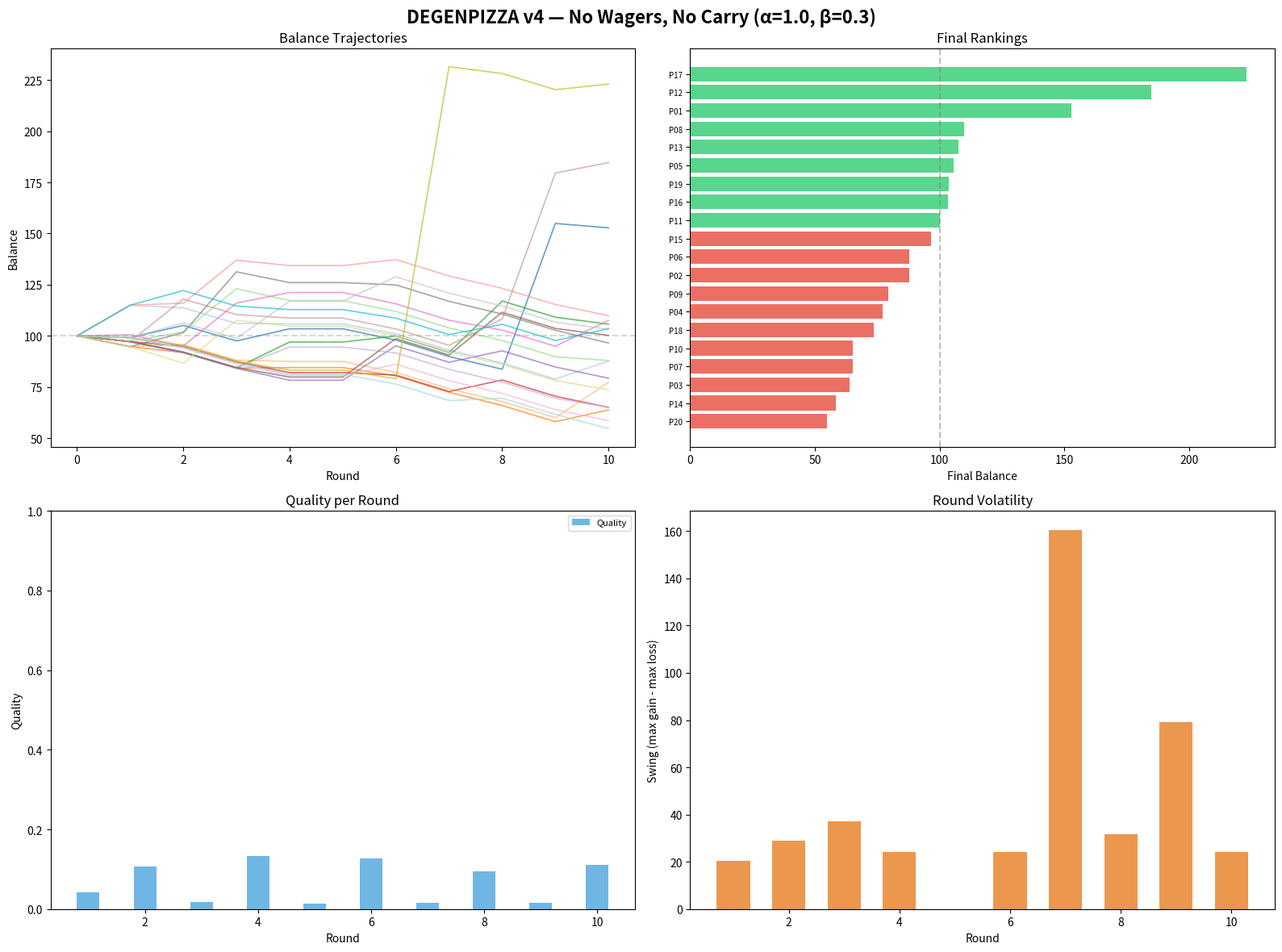

Reproduce this figure in Python.
"""
DegenPizza v4 – Simplified Zero-Sum Coordination Game Simulator
===============================================================

Core formula:
    score_i = uniqueness_i^α × (β + contribution_i)
    payout_i = (score_i / Σ scores) × pot

Everyone antes equally. Pot always fully distributed. Zero-sum trivially.

The game tension:
- Uniqueness is a GATE: if you play the same as everyone else, you score zero.
- Contribution is a MULTIPLIER: helping the recipe amplifies your score.
- The β floor gives a small reward for being unique even when unhelpful.
- Optimal play = find a DIFFERENT way to help the recipe than everyone else.

Usage:
    python3 degenpizza_v4_sim.py [num_players] [alpha] [beta]
    python3 degenpizza_v4_sim.py 20          # 20 players, default α=1.0 β=0.3
    python3 degenpizza_v4_sim.py 10 1.5 0.1  # 10 players, α=1.5, β=0.1
"""

import math
import random
import sys
from dataclasses import dataclass, field

# ── Game Constants ─────────────────────────────────────────────────

INGREDIENTS = ["dough", "sauce", "cheese", "mushroom", "pepperoni", "anchovy"]
NUM_INGREDIENTS = 6       # Always 6 fixed ingredients
UNITS_PER_PLAYER = 5      # Each player distributes exactly 5 integer units
NUM_ROUNDS = 10            # 10 rounds per game
STARTING_SCORE = 100.0     # Everyone starts with 100 tokens
ANTE = 10.0                # Fixed cost per round (10% of starting balance)

# ── Tunable Parameters ─────────────────────────────────────────────

ALPHA = 1.0   # Uniqueness exponent — higher = harsher herding punishment
              #   1.0 = linear (default), 2.0 = quadratic (near-average → worthless)

BETA = 0.3    # Contribution floor — minimum payoff multiplier for being unique
              #   Score = uniq^α × (β + contribution)
              #   At β=0.3: unique+unhelpful gets 0.3, unique+helpful gets up to 1.3
              #   So being helpful gives ~4.3x more than pure chaos
              #   Lower β → more reward for helping recipe, less for pure chaos


# ── Recipe Generation ──────────────────────────────────────────────

def generate_recipe() -> list[float]:
    """
    Generate a random recipe (target proportions for 6 ingredients).
    
    Constraints ensure interesting gameplay:
    - All 6 ingredients present (min 5% each)
    - Sorted descending (dough always highest, anchovy always lowest)
    - Top 3 ingredients >= 40% combined
    - No proportion evenly divisible by 20% — this ensures that with only
      5 integer units, players CANNOT perfectly match the recipe. Forces
      strategic tradeoffs in allocation.
    - Stored as basis points (hundredths of %) for on-chain precision
    """
    while True:
        # Generate 6 random values and normalize to proportions
        raw = sorted([random.random() for _ in range(NUM_INGREDIENTS)], reverse=True)
        total = sum(raw)
        props = [r / total for r in raw]

        # Reject if any ingredient < 5%
        if any(p < 0.05 for p in props):
            continue

        # Reject if top 3 don't dominate enough (< 40%)
        if sum(props[:3]) < 0.40:
            continue

        # Reject if any proportion is too close to a clean 20% multiple
        # (would make the recipe trivially solvable with 5 units)
        bad = False
        for p in props:
            for mult in [0.20, 0.40, 0.60, 0.80, 1.00]:
                if abs(p - mult) < 0.005:
                    bad = True
                    break
            if bad:
                break
        if bad:
            continue

        # Convert to basis points for integer precision (like on-chain storage)
        bps = [round(p * 10000) for p in props]
        diff = 10000 - sum(bps)       # Fix rounding error
        bps[0] += diff                 # Adjust largest ingredient

        # Verify constraints still hold after rounding
        if bps != sorted(bps, reverse=True):
            continue
        if any(b < 500 for b in bps):  # 500 bps = 5%
            continue

        return [b / 10000.0 for b in bps]


# ── Scoring Functions ──────────────────────────────────────────────

def compute_quality(pool, recipe):
    """
    Measure how close the group's combined pizza is to the ideal recipe.
    
    quality = exp(-5.0 × euclidean_distance(pool_proportions, recipe))
    
    Range: [0, 1] where 1 = perfect match, 0 = terrible match.
    The -5.0 multiplier makes quality decay quickly — small deviations
    from the recipe cause significant quality drops.
    
    NOTE: Quality is informational only. It does NOT directly affect
    individual scores or payouts. It's computed for display and to
    calculate each player's contribution (see compute_contribution).
    
    Args:
        pool: list[float] — total units per ingredient across all players
        recipe: list[float] — target proportions (sum to 1.0)
    """
    pool_total = sum(pool)
    if pool_total == 0:
        return 0.0

    # Convert raw unit counts to proportions for comparison with recipe
    proportions = [p / pool_total for p in pool]

    # Euclidean distance between actual proportions and target recipe
    distance = math.sqrt(sum((proportions[j] - recipe[j]) ** 2 for j in range(NUM_INGREDIENTS)))

    # Exponential decay: small distances → high quality, large → near zero
    return math.exp(-5.0 * distance)


def compute_uniqueness(contributions):
    """
    Measure how different each player's allocation is from the group average.
    
    For each player:
        raw_i = euclidean_distance(player_i_allocation, group_average)
        uniqueness_i = raw_i / max(all_raw)
    
    Range: [0, 1] per player.
    - 1.0 = most different player from the average
    - 0.0 = identical to the average (or everyone played the same thing)
    
    Key property: uniqueness is RELATIVE. What counts as "unique" changes
    every round based on what everyone else plays. There's no absolute
    unique strategy — only relative positioning.
    
    If all players submit identical allocations → all uniqueness = 0.0,
    which triggers the flat-split failsafe (everyone gets ante back).
    
    Args:
        contributions: list[list[int]] — each player's ingredient allocation
    """
    n = len(contributions)
    if n <= 1:
        return [0.5] * n  # Solo player gets neutral uniqueness

    # Compute the group average allocation per ingredient
    avg = [sum(contributions[i][j] for i in range(n)) / n for j in range(NUM_INGREDIENTS)]

    # Euclidean distance of each player from the average
    raw = []
    for i in range(n):
        d = math.sqrt(sum((contributions[i][j] - avg[j]) ** 2 for j in range(NUM_INGREDIENTS)))
        raw.append(d)

    # Normalize: most unique player = 1.0, identical to average = 0.0
    max_raw = max(raw) if raw else 1.0
    if max_raw == 0:
        return [0.0] * n  # Everyone identical → zero uniqueness for all

    return [r / max_raw for r in raw]


def compute_contribution(contributions, recipe):
    """
    Measure how much each player helped (or hurt) the pizza quality.
    
    Uses a "leave-one-out" approach:
        contribution_raw_i = quality_with_everyone - quality_without_player_i
    
    Positive = removing you makes the pizza worse = you HELPED
    Negative = removing you makes the pizza better = you HURT
    
    Raw values are min-max normalized to [0, 1]:
        1.0 = most helpful player
        0.0 = most harmful player
        0.5 = everyone contributed equally
    
    This is the most gas-expensive part for Solidity — requires N+1
    calls to compute_quality (1 with everyone + N leave-one-out).
    
    Args:
        contributions: list[list[int]] — each player's ingredient allocation
        recipe: list[float] — target proportions
    """
    n = len(contributions)

    # Total pool: sum of all players' contributions per ingredient
    pool = [sum(contributions[i][j] for i in range(n)) for j in range(NUM_INGREDIENTS)]

    # Quality with everyone included
    q_all = compute_quality(pool, recipe)

    # Leave-one-out: how does quality change without each player?
    raw = []
    for i in range(n):
        pool_without = [pool[j] - contributions[i][j] for j in range(NUM_INGREDIENTS)]
        q_without = compute_quality(pool_without, recipe)
        # Positive = you helped (quality drops without you)
        # Negative = you hurt (quality improves without you)
        raw.append(q_all - q_without)

    # Min-max normalize to [0, 1]
    mn, mx = min(raw), max(raw)
    if mx == mn:
        return [0.5] * n  # Everyone contributed equally

    return [(r - mn) / (mx - mn) for r in raw]


def compute_scores(contributions, recipe):
    """
    Compute all scoring components for a round.
    
    The core formula:
        score_i = uniqueness_i^α × (β + contribution_i)
    
    This creates the key game dynamics:
    - uniqueness^α is a GATE: zero uniqueness = zero score, period
    - (β + contribution) is a MULTIPLIER: ranges from β (unhelpful) to β+1 (max helpful)
    - α controls how harshly near-average play is punished
    - β controls the floor for unique-but-unhelpful play
    
    Returns: (quality, uniqueness_list, contribution_list, score_list)
    """
    pool = [sum(contributions[i][j] for i in range(len(contributions))) for j in range(NUM_INGREDIENTS)]
    quality = compute_quality(pool, recipe)          # Informational only
    uniqueness = compute_uniqueness(contributions)    # Gate: [0, 1]
    contribution = compute_contribution(contributions, recipe)  # Multiplier: [0, 1]

    # Apply the scoring formula
    scores = []
    for i in range(len(contributions)):
        u = uniqueness[i]
        c = contribution[i]
        # The magic formula: uniqueness gates, contribution amplifies
        s = (u ** ALPHA) * (BETA + c)
        scores.append(s)

    return quality, uniqueness, contribution, scores


# ── Data Structures ────────────────────────────────────────────────

@dataclass
class PlayerRound:
    """One player's results for a single round."""
    ingredients: list[int]       # Their allocation (6 ints summing to 5)
    uniqueness: float = 0.0      # How different from the group [0, 1]
    contribution: float = 0.0    # How much they helped the recipe [0, 1]
    score: float = 0.0           # uniqueness^α × (β + contribution)
    payout: float = 0.0          # Their share of the pot
    net: float = 0.0             # payout - ante (profit/loss this round)


@dataclass
class RoundResult:
    """Results for an entire round."""
    round_num: int
    recipe: list[float]          # The target recipe this round
    quality: float               # How good the group pizza was [0, 1]
    pot: float                   # Total tokens in the pot
    players: dict[str, PlayerRound] = field(default_factory=dict)


@dataclass
class Game:
    """
    Full game state manager.
    
    Handles: player balances, round progression, recipe management,
    scoring, payouts, and elimination.
    """
    player_names: list[str]
    player_scores: dict[str, float] = field(default_factory=dict)
    current_round: int = 0
    recipe_main: list[float] = field(default_factory=list)    # Used rounds 1-9
    recipe_final: list[float] = field(default_factory=list)   # Used round 10 only
    history: list[RoundResult] = field(default_factory=list)
    eliminated: set[str] = field(default_factory=set)

    def __post_init__(self):
        if not self.player_scores:
            for name in self.player_names:
                self.player_scores[name] = STARTING_SCORE
        if not self.recipe_main:
            self.recipe_main = generate_recipe()
        if not self.recipe_final:
            self.recipe_final = generate_recipe()

    @property
    def active_players(self):
        """Players who haven't been eliminated (balance >= ante)."""
        return [p for p in self.player_names if p not in self.eliminated]

    def current_recipe(self):
        """Round 10 uses a fresh recipe to disrupt established patterns."""
        return self.recipe_final if self.current_round == NUM_ROUNDS else self.recipe_main

    def play_round(self, contributions):
        """
        Execute one round of the game.
        
        Flow:
        1. Deduct ante from all participating players
        2. Compute scoring (uniqueness, contribution, scores)
        3. Distribute pot proportional to scores
        4. Eliminate any player who can't afford next round's ante
        
        If all scores = 0 (everyone played identically): flat split,
        everyone gets their ante back. This is the Nash equilibrium
        of identical play — stable but boring.
        """
        self.current_round += 1
        recipe = self.current_recipe()
        active = self.active_players
        players_in = [p for p in active if p in contributions]

        # Validate: exactly 5 non-negative units across 6 ingredients
        for p in players_in:
            assert sum(contributions[p]) == UNITS_PER_PLAYER
            assert all(u >= 0 for u in contributions[p])
            assert len(contributions[p]) == NUM_INGREDIENTS

        # Step 1: Everyone antes — fixed cost, no wagering
        for p in players_in:
            self.player_scores[p] -= ANTE

        # Pot = total antes. Always fully distributed. Zero-sum guaranteed.
        pot = ANTE * len(players_in)
        contribs_list = [contributions[p] for p in players_in]

        # Step 2: Score everyone
        quality, uniqueness, contribution, scores = compute_scores(contribs_list, recipe)
        total_score = sum(scores)

        result = RoundResult(
            round_num=self.current_round, recipe=recipe, quality=quality, pot=pot,
        )

        # Step 3: Distribute pot
        for idx, p in enumerate(players_in):
            if total_score == 0:
                # Flat split failsafe: everyone played identically
                # Nobody gains, nobody loses. Stable but unstable — any
                # single deviant would capture outsized returns.
                payout = pot / len(players_in)
            else:
                # Pro-rata by score: higher score = bigger slice
                payout = (scores[idx] / total_score) * pot

            pr = PlayerRound(
                ingredients=contributions[p],
                uniqueness=uniqueness[idx],
                contribution=contribution[idx],
                score=scores[idx],
                payout=payout,
                net=payout - ANTE,
            )
            result.players[p] = pr
            self.player_scores[p] += payout

            # Step 4: Eliminate if can't afford next ante
            if self.player_scores[p] < ANTE:
                self.eliminated.add(p)

        self.history.append(result)
        return result

    def is_over(self):
        """Game ends after 10 rounds or when <=1 player remains."""
        return self.current_round >= NUM_ROUNDS or len(self.active_players) <= 1

    def final_standings(self):
        """Return players sorted by final balance (descending)."""
        return sorted(self.player_scores.items(), key=lambda x: x[1], reverse=True)


# ── AI Player ──────────────────────────────────────────────────────

def optimal_allocation(recipe):
    """
    Greedy recipe-matching: allocate 5 units to best approximate the recipe.
    
    This is the "naive" strategy — try to match the recipe proportions
    as closely as possible. It's helpful for quality but terrible for
    uniqueness when everyone does it (the herding trap).
    """
    alloc = [0] * NUM_INGREDIENTS
    for _ in range(UNITS_PER_PLAYER):
        # Place each unit where it reduces distance to recipe the most
        current_total = sum(alloc) + 1
        best_j = max(range(NUM_INGREDIENTS),
                     key=lambda j: recipe[j] - alloc[j] / current_total)
        alloc[best_j] += 1
    return alloc


# Pre-compute ALL possible 5-unit allocations across 6 ingredients.
# This is C(10,5) = 252 combinations (stars and bars).
# Used by AI to brute-force search the best allocation against predictions.
ALL_ALLOCS = []
def _gen(remaining, idx, current):
    """Recursively generate all ways to distribute `remaining` units across ingredients."""
    if idx == NUM_INGREDIENTS - 1:
        ALL_ALLOCS.append(current + [remaining])
        return
    for u in range(remaining + 1):
        _gen(remaining - u, idx + 1, current + [u])
_gen(UNITS_PER_PLAYER, 0, [])


def ai_strategy(name, rnd, game, prng):
    """
    AI decision-making: choose the best allocation for this round.
    
    Strategy:
    1. Predict what other players will do (based on their last round
       or assuming they'll play recipe-optimal)
    2. Brute-force search all 252 possible allocations
    3. For each, estimate uniqueness and contribution against predictions
    4. Pick the allocation that maximizes expected score
    5. Add small random noise to break ties and add variety
    
    This is a simplified opponent model — real players would have more
    sophisticated prediction. The 50/50 mix of "replay last round" vs
    "assume recipe-optimal" creates reasonable diversity.
    """
    recipe = game.current_recipe()
    n_active = len(game.active_players)

    # ── Step 1: Predict what others will play ──────────────────────
    estimated_others = []
    if game.history:
        last = game.history[-1]
        for p, pr in last.players.items():
            if p != name and p not in game.eliminated:
                # 50% chance: assume they repeat last round's play
                # 50% chance: assume they play recipe-optimal
                if prng.random() < 0.5:
                    estimated_others.append(list(pr.ingredients))
                else:
                    estimated_others.append(optimal_allocation(recipe))

    # Fill remaining slots with recipe-optimal assumption (round 1 or new players)
    while len(estimated_others) < n_active - 1:
        estimated_others.append(optimal_allocation(recipe))
    estimated_others = estimated_others[:n_active - 1]

    # ── Step 2: Search all 252 allocations for best expected score ──
    best_alloc = optimal_allocation(recipe)  # Fallback
    best_expected = -999

    for alloc in ALL_ALLOCS:
        all_contribs = [alloc] + estimated_others

        # Quick uniqueness estimate (same math as compute_uniqueness)
        n = len(all_contribs)
        avg = [sum(all_contribs[i][j] for i in range(n)) / n for j in range(NUM_INGREDIENTS)]
        my_dist = math.sqrt(sum((alloc[j] - avg[j]) ** 2 for j in range(NUM_INGREDIENTS)))
        all_dists = [math.sqrt(sum((all_contribs[i][j] - avg[j]) ** 2 for j in range(NUM_INGREDIENTS))) for i in range(n)]
        max_d = max(all_dists) if all_dists else 1.0
        my_uniq = my_dist / max_d if max_d > 0 else 0.0

        # Quick contribution estimate (simplified — not full leave-one-out normalization)
        pool = [sum(all_contribs[i][j] for i in range(n)) for j in range(NUM_INGREDIENTS)]
        q_all = compute_quality(pool, recipe)
        pool_without = [pool[j] - alloc[j] for j in range(NUM_INGREDIENTS)]
        q_without = compute_quality(pool_without, recipe)
        my_contrib_raw = q_all - q_without
        # Rough normalization: clamp to [0, 1] with 0.5 center
        my_contrib = max(0.0, min(1.0, 0.5 + my_contrib_raw * 5.0))

        # Expected score using the same formula as the actual scoring
        expected = (my_uniq ** ALPHA) * (BETA + my_contrib)
        # Small random noise to break ties and prevent deterministic herding
        expected += prng.gauss(0, 0.01)

        if expected > best_expected:
            best_expected = expected
            best_alloc = alloc

    return best_alloc


# ── Display Functions ──────────────────────────────────────────────

def print_round(result, game):
    """Print detailed results for a single round."""
    is_final = result.round_num == NUM_ROUNDS
    n = len(result.players)
    print(f"\n{'='*95}")
    label = f"  ROUND {result.round_num}" + (" — FINAL (new recipe)" if is_final else "")
    print(label)
    print(f"{'='*95}")
    print(f"  Quality: {result.quality:.3f} | Pot: {result.pot:.0f} ({n} × {ANTE:.0f}) | α={ALPHA} β={BETA}")

    # Sort by net profit (winners first)
    sorted_players = sorted(result.players.items(), key=lambda x: x[1].net, reverse=True)

    print(f"\n  {'Player':<8} {'Alloc':<30} {'Uniq':>5} {'Contr':>5} {'Score':>6} {'Pay':>6} {'Net':>7} {'Bal':>7}")
    print(f"  {'─'*82}")

    winners = 0
    for name, pr in sorted_players:
        bal = game.player_scores[name]
        elim = " ☠" if name in game.eliminated else ""
        # Only show ingredients with non-zero allocation
        alloc = " ".join(f"{INGREDIENTS[i][:3]}:{pr.ingredients[i]}" for i in range(NUM_INGREDIENTS) if pr.ingredients[i] > 0)
        if pr.net > 0:
            winners += 1
        print(f"  {name:<8} {alloc:<30} {pr.uniqueness:>5.2f} {pr.contribution:>5.2f} {pr.score:>6.3f} {pr.payout:>6.1f} {pr.net:>+7.1f} {bal:>7.1f}{elim}")

    print(f"\n  Winners: {winners}/{n} | Biggest gain: {max(pr.net for pr in result.players.values()):+.1f} | Biggest loss: {min(pr.net for pr in result.players.values()):+.1f}")


def print_standings(game):
    """Print final game standings with visual bars and stats."""
    print(f"\n{'='*95}")
    print(f"  FINAL STANDINGS — α={ALPHA} β={BETA} ante={ANTE}")
    print(f"{'='*95}")
    total_start = len(game.player_names) * STARTING_SCORE
    standings = game.final_standings()

    for rank, (name, score) in enumerate(standings, 1):
        net = score - STARTING_SCORE
        pct = net / STARTING_SCORE * 100
        marker = "☠" if name in game.eliminated else ("▲" if net > 0 else "▼" if net < 0 else "—")
        bar_char = "█" if net > 0 else "░"
        bar = bar_char * min(int(abs(net) / 2), 35)
        print(f"  {rank:>2}. {name:<8} {score:>8.2f}  ({net:>+8.2f} | {pct:>+6.1f}%)  {marker} {bar}")

    # Summary statistics
    nets = [s - STARTING_SCORE for _, s in standings]
    winners = sum(1 for n in nets if n > 0)
    losers = sum(1 for n in nets if n < 0)

    # Gini coefficient: measures wealth inequality (0 = equal, 1 = one person has everything)
    gini_num = sum(abs(nets[i] - nets[j]) for i in range(len(nets)) for j in range(len(nets)))
    gini_den = 2 * len(nets) * sum(s for _, s in standings)
    gini = gini_num / gini_den if gini_den > 0 else 0

    # Verify zero-sum: total tokens should equal starting total
    total = sum(game.player_scores.values())
    print(f"\n  Winners: {winners} | Losers: {losers} | Eliminated: {len(game.eliminated)}")
    print(f"  Max gain: {max(nets):+.2f} | Max loss: {min(nets):+.2f}")
    print(f"  Gini: {gini:.3f}")
    print(f"  Tokens: {total:.2f} / {total_start:.2f} (diff: {total_start - total:.4f})")


# ── Main ───────────────────────────────────────────────────────────

if __name__ == "__main__":
    random.seed(42)
    NUM_PLAYERS = int(sys.argv[1]) if len(sys.argv) > 1 else 20

    # Parse optional alpha/beta from command line
    if len(sys.argv) > 2:
        ALPHA = float(sys.argv[2])
    if len(sys.argv) > 3:
        BETA = float(sys.argv[3])

    names = [f"P{i+1:02d}" for i in range(NUM_PLAYERS)]
    game = Game(player_names=names)
    # Each AI player gets its own deterministic RNG for reproducibility
    player_rngs = {n: random.Random(hash(n) + 42) for n in names}

    # ── Header ─────────────────────────────────────────────────────
    print("=" * 95)
    print("  DEGENPIZZA v4 — Simplified: No Wagers, No Carry")
    print(f"  score = uniq^{ALPHA} × ({BETA} + contribution) | ante={ANTE} | pot always fully distributed")
    print("=" * 95)

    print(f"\n  Players: {NUM_PLAYERS} | Starting: {STARTING_SCORE} | Ante: {ANTE}/round")
    print(f"  α={ALPHA} (uniqueness power) | β={BETA} (floor without contribution)")

    # Display both recipes
    print(f"\n  Main recipe (R1-9):")
    for i in range(NUM_INGREDIENTS):
        bar = "█" * int(game.recipe_main[i] * 40)
        print(f"    {INGREDIENTS[i]:<12} {game.recipe_main[i]*100:>5.1f}%  {bar}")
    print(f"\n  Final recipe (R10):")
    for i in range(NUM_INGREDIENTS):
        bar = "█" * int(game.recipe_final[i] * 40)
        print(f"    {INGREDIENTS[i]:<12} {game.recipe_final[i]*100:>5.1f}%  {bar}")

    # ── Game Loop ──────────────────────────────────────────────────
    for rnd in range(1, NUM_ROUNDS + 1):
        active = game.active_players
        contributions = {}
        for p in active:
            contributions[p] = ai_strategy(p, rnd, game, player_rngs[p])
        if not contributions:
            break
        result = game.play_round(contributions)
        print_round(result, game)
        if game.is_over():
            break

    print_standings(game)

    # ── Post-Game Analysis ─────────────────────────────────────────
    print(f"\n{'='*95}")
    print(f"  ANALYSIS")
    print(f"{'='*95}")

    # Quality trend: shows how well the group cooperated each round
    print(f"\n  Quality per round:")
    for r in game.history:
        bar = "█" * int(r.quality * 40)
        print(f"    R{r.round_num:>2}: {r.quality:.3f}  {bar}")

    # Swing: gap between biggest winner and biggest loser each round
    # High swing = one player dominated, low swing = even distribution
    print(f"\n  Swing per round (biggest winner - biggest loser):")
    for r in game.history:
        nets = [pr.net for pr in r.players.values()]
        swing = max(nets) - min(nets)
        bar = "█" * int(swing / 2)
        print(f"    R{r.round_num:>2}: {swing:>6.1f}  {bar}")

    # Allocation diversity: avg pairwise euclidean distance between players
    # Low diversity = herding, high diversity = everyone playing differently
    print(f"\n  Allocation diversity (avg pairwise distance):")
    for r in game.history:
        contribs = [pr.ingredients for pr in r.players.values()]
        n = len(contribs)
        td = sum(math.sqrt(sum((contribs[i][k]-contribs[j][k])**2 for k in range(NUM_INGREDIENTS)))
                 for i in range(n) for j in range(i+1,n))
        pairs = n*(n-1)/2
        avg_d = td/pairs if pairs > 0 else 0
        bar = "█" * int(avg_d * 8)
        print(f"    R{r.round_num:>2}: {avg_d:.3f}  {bar}")

    # Herding detection: most common allocations across all rounds
    print(f"\n  Most played allocations:")
    alloc_counts = {}
    for r in game.history:
        for pr in r.players.values():
            key = tuple(pr.ingredients)
            alloc_counts[key] = alloc_counts.get(key, 0) + 1
    for alloc, count in sorted(alloc_counts.items(), key=lambda x: -x[1])[:10]:
        desc = " ".join(f"{INGREDIENTS[i][:3]}:{alloc[i]}" for i in range(NUM_INGREDIENTS) if alloc[i] > 0)
        pct = count / (NUM_ROUNDS * NUM_PLAYERS) * 100
        print(f"    {count:>3}x ({pct:>4.1f}%)  {desc}")

    # Round-by-round winner tracking
    print(f"\n  Round winners (most profit per round):")
    win_counts = {}
    for r in game.history:
        best = max(r.players.items(), key=lambda x: x[1].net)
        win_counts[best[0]] = win_counts.get(best[0], 0) + 1
        print(f"    R{r.round_num:>2}: {best[0]} ({best[1].net:+.1f})")
    
    print(f"\n  Repeat winners:")
    for p, count in sorted(win_counts.items(), key=lambda x: -x[1]):
        if count > 1:
            print(f"    {p}: {count} round wins")

    # ── Chart (matplotlib) ─────────────────────────────────────────
    try:
        import matplotlib
        matplotlib.use('Agg')  # Non-interactive backend for headless servers
        import matplotlib.pyplot as plt
        import numpy as np

        # Build per-round balance trajectories for all players
        rounds_x = list(range(NUM_ROUNDS + 1))
        player_bals = {n: [STARTING_SCORE] for n in names}
        quality_vals = []
        swing_vals = []

        running = {n: STARTING_SCORE for n in names}
        for r in game.history:
            nets = []
            for name, pr in r.players.items():
                running[name] += pr.net
                nets.append(pr.net)
            for n in names:
                player_bals[n].append(running.get(n, player_bals[n][-1]))
            quality_vals.append(r.quality)
            swing_vals.append(max(nets) - min(nets))

        fig, axes = plt.subplots(2, 2, figsize=(16, 12))
        fig.suptitle(f'DEGENPIZZA v4 — No Wagers, No Carry (α={ALPHA}, β={BETA})', fontsize=16, fontweight='bold')

        cmap = plt.colormaps.get_cmap('tab20')
        colors = {n: cmap(i / len(names)) for i, n in enumerate(names)}

        # Top-left: Balance trajectories over time
        ax = axes[0][0]
        for n in names:
            style = '--' if n in game.eliminated else '-'
            ax.plot(rounds_x, player_bals[n], color=colors[n], linewidth=1.2, linestyle=style, alpha=0.7)
        ax.axhline(y=STARTING_SCORE, color='gray', linestyle='--', alpha=0.3)
        ax.set_ylabel('Balance')
        ax.set_title('Balance Trajectories')
        ax.set_xlabel('Round')

        # Top-right: Final ranking bar chart
        ax = axes[0][1]
        final_sorted = sorted([(n, game.player_scores[n]) for n in names], key=lambda x: -x[1])
        bar_colors = ['#2ecc71' if s > STARTING_SCORE else '#e74c3c' for _, s in final_sorted]
        ax.barh(range(len(final_sorted)), [s for _, s in final_sorted], color=bar_colors, alpha=0.8)
        ax.set_yticks(range(len(final_sorted)))
        ax.set_yticklabels([n for n, _ in final_sorted], fontsize=7)
        ax.axvline(x=STARTING_SCORE, color='gray', linestyle='--', alpha=0.5)
        ax.set_xlabel('Final Balance')
        ax.set_title('Final Rankings')
        ax.invert_yaxis()

        # Bottom-left: Quality per round (how well the group cooperated)
        ax = axes[1][0]
        rx = list(range(1, NUM_ROUNDS + 1))
        ax.bar(rx, quality_vals, color='#3498db', alpha=0.7, width=0.4, label='Quality')
        ax.set_ylabel('Quality')
        ax.set_title('Quality per Round')
        ax.set_xlabel('Round')
        ax.set_ylim(0, 1)
        ax.legend(fontsize=8)

        # Bottom-right: Volatility per round (gap between biggest winner and loser)
        ax = axes[1][1]
        ax.bar(rx, swing_vals, color='#e67e22', alpha=0.8, width=0.6)
        ax.set_ylabel('Swing (max gain - max loss)')
        ax.set_title('Round Volatility')
        ax.set_xlabel('Round')

        plt.tight_layout()
        chart_path = '/data/.openclaw/media/outbound/degenpizza_v4.png'
        plt.savefig(chart_path, dpi=150, bbox_inches='tight')
        plt.close()
        print(f"\n  Chart saved to {chart_path}")
    except Exception as e:
        print(f"\n  Chart error: {e}")
